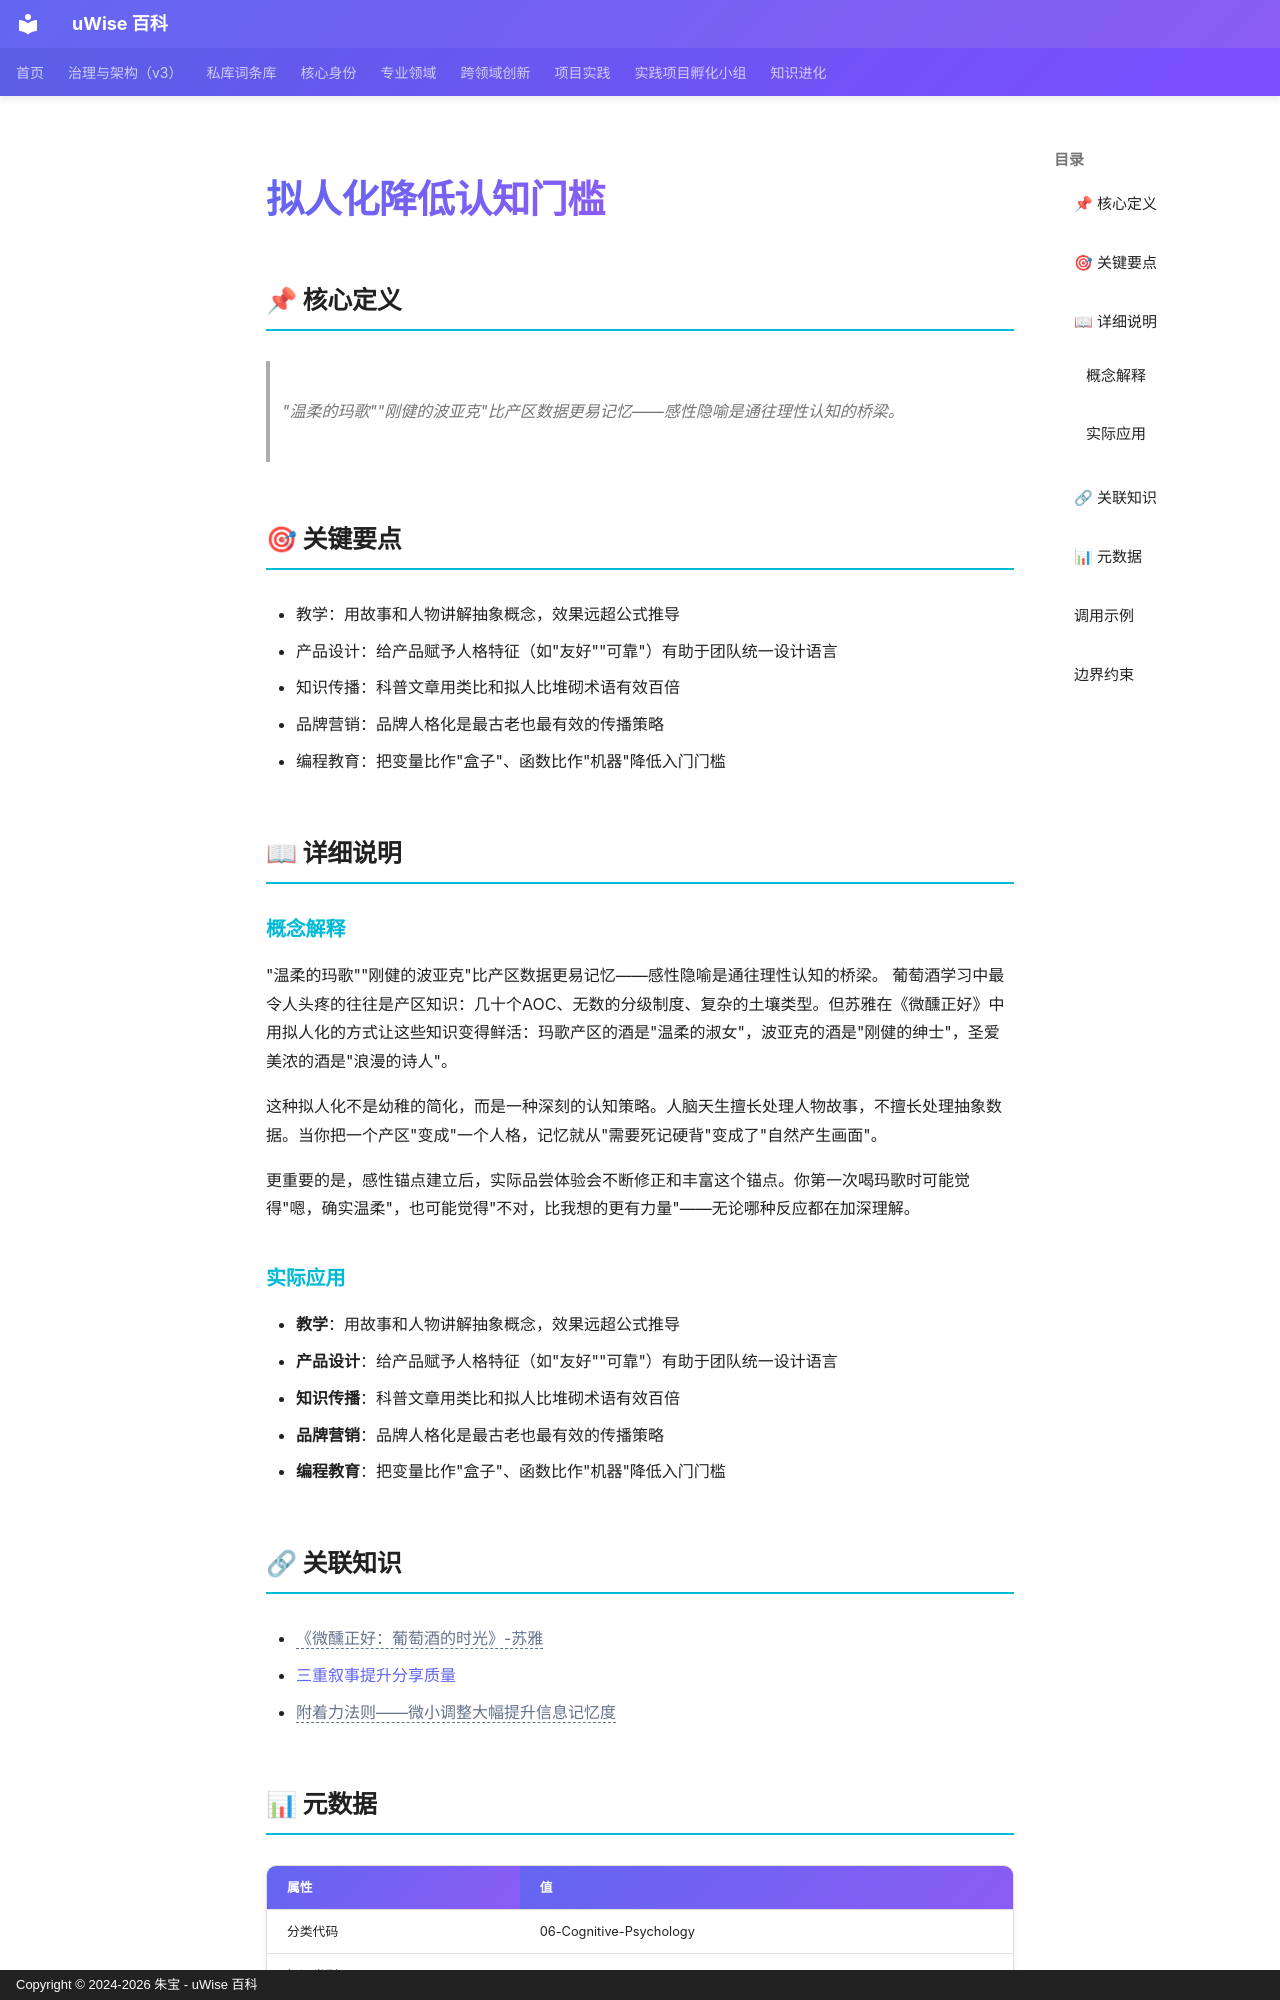

repository: zhubao315/uWise · page: vault-encyclopedia/md-53cdb000/index.html · generator: mkdocs · copyright: Copyright © 2024-2026 朱宝 - uWise 百科

---
title: "拟人化降低认知门槛"
description: "\"温柔的玛歌\"\"刚健的波亚克\"比产区数据更易记忆——感性隐喻是通往理性认知的桥梁。"
---

# 拟人化降低认知门槛

## 📌 核心定义

> "温柔的玛歌""刚健的波亚克"比产区数据更易记忆——感性隐喻是通往理性认知的桥梁。

## 🎯 关键要点

- 教学：用故事和人物讲解抽象概念，效果远超公式推导
- 产品设计：给产品赋予人格特征（如"友好""可靠"）有助于团队统一设计语言
- 知识传播：科普文章用类比和拟人比堆砌术语有效百倍
- 品牌营销：品牌人格化是最古老也最有效的传播策略
- 编程教育：把变量比作"盒子"、函数比作"机器"降低入门门槛

## 📖 详细说明

### 概念解释
"温柔的玛歌""刚健的波亚克"比产区数据更易记忆——感性隐喻是通往理性认知的桥梁。
葡萄酒学习中最令人头疼的往往是产区知识：几十个AOC、无数的分级制度、复杂的土壤类型。但苏雅在《微醺正好》中用拟人化的方式让这些知识变得鲜活：玛歌产区的酒是"温柔的淑女"，波亚克的酒是"刚健的绅士"，圣爱美浓的酒是"浪漫的诗人"。

这种拟人化不是幼稚的简化，而是一种深刻的认知策略。人脑天生擅长处理人物故事，不擅长处理抽象数据。当你把一个产区"变成"一个人格，记忆就从"需要死记硬背"变成了"自然产生画面"。

更重要的是，感性锚点建立后，实际品尝体验会不断修正和丰富这个锚点。你第一次喝玛歌时可能觉得"嗯，确实温柔"，也可能觉得"不对，比我想的更有力量"——无论哪种反应都在加深理解。


### 实际应用

- **教学**：用故事和人物讲解抽象概念，效果远超公式推导
- **产品设计**：给产品赋予人格特征（如"友好""可靠"）有助于团队统一设计语言
- **知识传播**：科普文章用类比和拟人比堆砌术语有效百倍
- **品牌营销**：品牌人格化是最古老也最有效的传播策略
- **编程教育**：把变量比作"盒子"、函数比作"机器"降低入门门槛

## 🔗 关联知识

- <span class="uw-unresolved" data-target="《微醺正好：葡萄酒的时光》-苏雅" title="未解析的双链目标：《微醺正好：葡萄酒的时光》-苏雅">《微醺正好：葡萄酒的时光》-苏雅</span>
- [三重叙事提升分享质量](../md-2d7c14d8/)
- <span class="uw-unresolved" data-target="附着力法则——微小调整大幅提升信息记忆度" title="未解析的双链目标：附着力法则——微小调整大幅提升信息记忆度">附着力法则——微小调整大幅提升信息记忆度</span>

## 📊 元数据

| 属性 | 值 |
|------|-----|
| 分类代码 | 06-Cognitive-Psychology |
| 知识类型 | insight |
| 精修时间 | 2026-06-17 11:53 |

---
